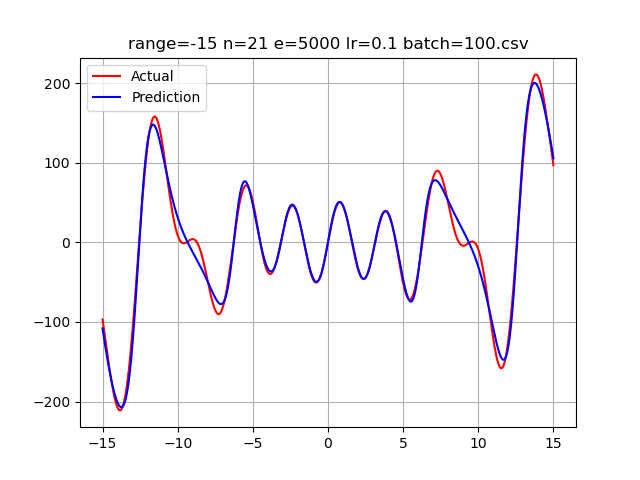

The table this chart was drawn from, first rows:
-15.0, -96.913182830708205315, -108.01188746237104
-14.99, -98.27, -109.3
-14.98, -99.64, -110.6
-14.97, -101, -111.9
-14.96, -102.4, -113.1
-14.95, -103.7, -114.4
-14.94, -105.1, -115.7
-14.93, -106.5, -116.9
-14.92, -107.8, -118.2
-14.91, -109.2, -119.4
-14.9, -110.5, -120.7
-14.89, -111.9, -121.9
-14.88, -113.3, -123.1
-14.87, -114.6, -124.3
-14.86, -116, -125.6
-14.85, -117.4, -126.8
-14.84, -118.7, -128
-14.83, -120.1, -129.2
-14.82, -121.4, -130.4
-14.81, -122.8, -131.5
-14.8, -124.2, -132.7
-14.79, -125.5, -133.9
-14.78, -126.9, -135.1
-14.77, -128.2, -136.2
-14.76, -129.6, -137.4
-14.75, -130.9, -138.5
-14.74, -132.3, -139.7
-14.73, -133.6, -140.8
-14.72, -135, -142
-14.71, -136.3, -143.1
-14.7, -137.6, -144.2
-14.69, -139, -145.3
-14.68, -140.3, -146.4
-14.67, -141.6, -147.5
-14.66, -143, -148.6
-14.65, -144.3, -149.7
-14.64, -145.6, -150.8
-14.63, -146.9, -151.8
-14.62, -148.2, -152.9
-14.61, -149.5, -154
-14.6, -150.8, -155
-14.59, -152.1, -156.1
-14.58, -153.4, -157.1
-14.57, -154.7, -158.1
-14.56, -155.9, -159.1
-14.55, -157.2, -160.1
-14.54, -158.4, -161.2
-14.53, -159.7, -162.1
-14.52, -160.9, -163.1
-14.51, -162.2, -164.1
-14.5, -163.4, -165.1
-14.49, -164.6, -166.1
-14.48, -165.8, -167
-14.47, -167, -168
-14.46, -168.2, -168.9
-14.45, -169.4, -169.8
-14.44, -170.6, -170.8
-14.43, -171.7, -171.7
-14.42, -172.9, -172.6
-14.41, -174, -173.5
-14.4, -175.2, -174.4
... 2,939 more rows
